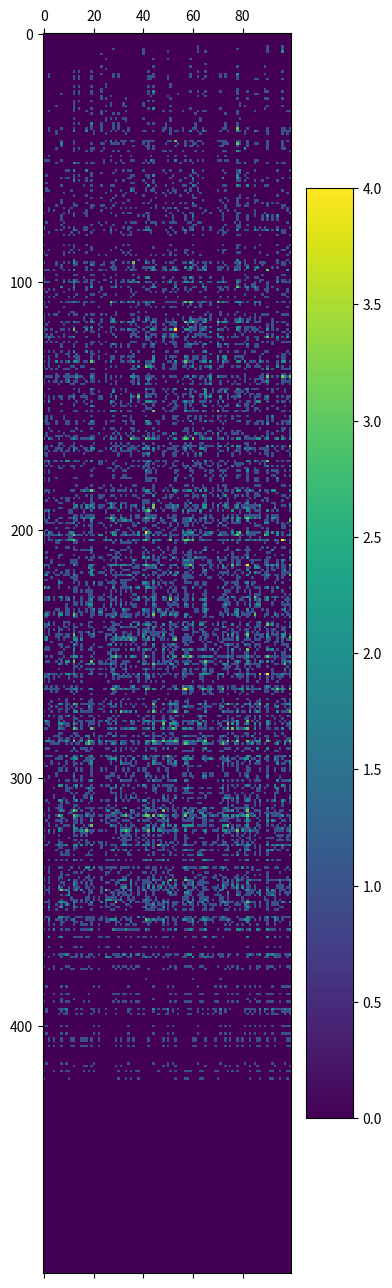

Here is the Python script that generated this plot:
%matplotlib inline

import numpy as np
import random
# Option 1.1 channel_state: number of users
# Option 1.2 channel_state: interference power

class Environment(object):
    """Currently no propogation effect is considered
       The central station:
       (1) only provide repeating signaling channel and do not schedule at all
       (2) monitor malicious users
    """

    def __init__(self, channel_num, max_steps):
        """channel_num: number of RF channels in the environment
           max_steps: the number of steps in one epoch (ie. 50)
                      when max_steps is reached game over and give reward
           self.channel_state: record the channel occupancy in this step
           self.history: store channel occupancy of the past
           self.step: log how many steps has gone
           self.agent_list: log the agent in this environment
           self.reward_list: record the reward of each agent
        """
        self.channel_num = channel_num
        self.channel_state = [[] for i in range(self.channel_num)]
        self.history = []
        
        self.max_steps = max_steps
        self.step = 0
        
        self.agent_list = []
        self.reward_list = []
        
    def join(self, agent):
        self.agent_list.append(agent)
        self.reward_list.append(0)
        
    def one_action_step(self):
        """record steps and save last channel state
           enter to next time step and initialize channel state
           call one_action_step method of agents in agent list
        """
        self.step += 1
        self.history.append(self.channel_state)
        self.channel_state = [[] for i in range(self.channel_num)]
        for agent in self.agent_list:
            agent.one_action_step()
        #evaluate the reward of each agent
        self.ber()
    
    def ber(self):
        """reward: success transmission (1/task), conflict trans (-1/task)
        """
        for state in self.channel_state:
            if len(state) == 1:
                agent = state[0]
                index = self.agent_list.index(agent)
                self.reward_list[index] += 1
            if len(state) > 1:
                for agent in state:
                    index = self.agent_list.index(agent)
                    self.reward_list[index] -= 1
    
    def broadcast(self):
        return self.agent_list

    def propagation(self, channel_index, agent):
        """propagate the signal of a certain agent"""
        self.channel_state[channel_index].append(agent)

    def query(self, channel_index):
        """provide identification result
           return the list of agents occupying the certain channel
        """
        return self.history[-1][channel_index]

    def report(self):
        """provid observation result
           return the number of channel users 
        """
        last_state = self.history[-1]
        return [len(l) for l in last_state]

    def get_reward(self, agent):
        # The instructor is the environment (receiver),
        # which can evaluate how good the agent is doing by checksum.
        # The reward message is passed over signaling channel.
        # Since the frequent receiver-to-agent interaction wastes bandwidth,
        # the agent can only get back reward after its tasks are all finished
        # or the maximum time step is reached.
        if self.step < self.max_steps:
            return 0
        if self.step == self.max_steps:
            index = self.agent_list.index(agent)
            return self.reward_list[index]
        if self.step > self.max_steps:
            raise RuntimeError('maximum steps reached and game over')

class Agent(object):
    """at the beginning, random trasmit
       then mainly use coordinate to gain channel
    """

    def __init__(self, env, task_num):
        """env: the environment to operate in
           task_num: number of task to be transmitted, ie. 100
           self.channels: established channels (coordinated with receiver)
           self.part_state: observed channel states
        """
        self.env = env
        self.task_num = task_num
        self.channels = []
        self.part_state = []
        self.reward = 0
        
        self.action_dict = {1:self.rest,
                            2:self.transmit,
                            3:self.establish,
                            4:self.tear,
                            5:self.observe,
                            6:self.communicate}
        self.action_queue = []
        self.args_queue = []

    def one_action_step(self):
        """interact with environment and agents within in one time step
           using Q-learning to decide whether to tear channel when job finished
        """
        
        if self.task_num > 0:
            # job has not finished at last step, punish for the delay
            # since we want to finish tasks as soon as possible
            self.reward -= 0.5
        
        if len(self.action_queue) > 0:
            # execute the actions scheduled by communication
            for index, action in enumerate(self.action_queue):
                action = self.action_queue[-1]
                args = self.args_queue[index]
                action(*args)
            self.action_queue = []
            self.args_queue = []
        else:
            # TODO: Q learning to choose operation (function and args)
            # func: rest,transmit,establish,tear,observe,communicate
            # args: channel_index
            # channel_index: ie. 0~10
            # status: task_num,channels,part_state
            # find f: function, channel_index, target_agent_id = f(status)
            
            action_index = random.randint(1,6)
            channel_index = random.randint(0,self.env.channel_num-1)
            self.action_dict[action_index](channel_index)
            #print(self.action_dict[action_index], channel_index)
            
        # get reward from environment
        self.reward += self.env.get_reward(self)

    def rest(self, *args):
        """reset in this time step and do nothing
        """
        return
    
    def transmit(self, *args):
        """transmit using all established channels
           TODO: choose channel based on certain policy
        """
        for index in self.channels:
            if self.task_num == 0: return
            self.env.propagation(index, self)
            self.task_num -= 1       

    def establish(self, channel_index, *args):
        """establish a new channel by coordinate with receiver
           channel_index: the index of channel to occupy
        """
        if channel_index not in self.channels:
            self.channels.append(channel_index)
            # Since expand operation need signaling bandwidth to coordinate
            self.reward -= 1

    def tear(self, channel_index, *args):
        """tear down a channel by coordinate with receiver
           channel_index: the index of channel to release
        """
        if channel_index in self.channels:
            self.channels.remove(channel_index)
            # Shrink operation do not need signaling bandwidth to coordinate (0)
            # use the current data channel to trasmit tear down signal
            # Shrink operation ficilitate collabaration(+1)
            # decrease the possibility to conflict good for myself
            self.reward += 1

    def observe(self, *args):
        """observe the channel usages
           TODO: may directly return the channel with highest availability
           TODO: in this stage, we let Q-learning find the candidate channel
        """
        self.part_state.append(self.env.report()) 
        # Since observe operation need energy to detect occupancy
        self.reward -= 0.2
        # TODO find the channel with highest availability (least occupied)
    
    # abandon p2p communicate
    # reason 1: p2p communicate -> feedback are not stable
    # ie. A:0.1, B:0.3, C:0.2, multiple communicate may overwrite each other
    # reason 2: identify result is not reliable
    # since you do not exactly know whether the agent is still using the channel
    # so use broadcast communicate
    def communicate(self, channel_index, *args):
        """communicate with other agents over signaling channel
           the priority and desired channel is broadcast to all other agents           target: the target agent to communicate with
           protocal: (1) exchange priority score to collabration
                     (2) protect agents using different protocals
           since can not collaborate with them means can not use the channel
           and you will be interferenced when you do
        """
        # Since communicate need signaling bandwidth to coordinate (-1)
        self.reward -= 1
        score = self.priority()
        for agent in self.env.broadcast():
            if not agent.insist(channel_index, score): break
        else:
            return
        self.action_queue.append(self.establish)
        self.args_queue.append((channel_index,))
        
    # TODO: log communicate result and use Q-learning decide what to do next
    # Infeasible： since different agents are difficult to reach consensus

    def insist(self, channel_index, score):
        """schedule tear down action if score is higher
           return the priority score of this agent
        """
        if channel_index not in self.channels:
            return True
        if score > self.priority():
            self.action_queue.append(self.tear)
            self.args_queue.append((channel_index,))
            return False
        else:
            return True
        
    def priority(self):
        """calculate priority score, or loss of the agent
           possible metric is to combine tasks num and self.reward
           need to add constrict over score to avoid malicious deception
[redacted]
        """
        return self.task_num - len(self.channels) - self.reward
    
    def report(self):
        return self.task_num, self.channels, self.reward

e = Environment(100, 500)
e.join(Agent(e, 1000))
e.join(Agent(e, 1000))
e.join(Agent(e, 1000))
e.join(Agent(e, 1000))
e.join(Agent(e, 1000))
e.join(Agent(e, 1000))
e.join(Agent(e, 1000))
e.join(Agent(e, 1000))
e.join(Agent(e, 1000))
e.join(Agent(e, 1000))
e.join(Agent(e, 1000))
e.join(Agent(e, 1000))

for i in range(500):
    e.one_action_step()
    print(e.report())

import matplotlib.pyplot as plt
import numpy as np
plt.matshow([[len(x) for x in y] for y in e.history])
plt.colorbar()

for a in e.agent_list:
    print(a)
    print(a.report())

class A(object):
    def __init__(self):
        A.a = 1
        A.d = {1:self.b, 2:self.c}
        
    def b(self):
        print('b')
        self.c()
    
    def c(self):
        print('c')

a = A()
a.d